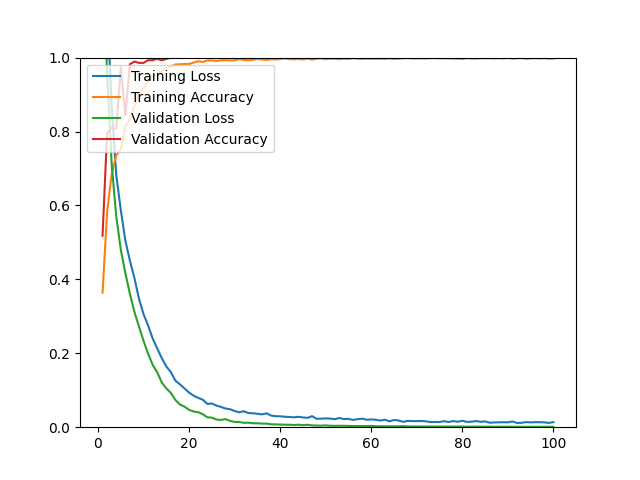

The table this chart was drawn from, first rows:
epoch, loss, acc, val_loss, val_acc
1, 1.479, 0.3640, 1.309, 0.5179
2, 1.147, 0.5817, 0.9576, 0.7964
3, 0.8684, 0.6840, 0.7125, 0.8107
4, 0.6832, 0.7355, 0.5714, 0.8071
5, 0.5884, 0.7513, 0.4813, 0.9750
6, 0.5053, 0.8135, 0.4170, 0.8429
7, 0.4509, 0.8327, 0.3616, 0.9821
8, 0.4037, 0.8705, 0.3117, 0.9893
9, 0.3473, 0.8993, 0.2723, 0.9857
10, 0.3058, 0.9177, 0.2336, 0.9857
11, 0.2753, 0.9351, 0.1989, 0.9929
12, 0.2401, 0.9496, 0.1690, 0.9929
13, 0.2133, 0.9547, 0.1485, 0.9964
14, 0.1870, 0.9638, 0.1212, 0.9929
15, 0.1644, 0.9725, 0.1049, 0.9964
16, 0.1489, 0.9760, 0.0928, 1
17, 0.1259, 0.9815, 0.0736, 1
18, 0.1158, 0.9819, 0.0612, 1
19, 0.1049, 0.9827, 0.0557, 1
20, 0.0937, 0.9827, 0.0468, 1
21, 0.0852, 0.9866, 0.0425, 1
22, 0.0793, 0.9902, 0.0406, 1
23, 0.0743, 0.9882, 0.0353, 1
24, 0.0630, 0.9921, 0.0269, 1
25, 0.0642, 0.9925, 0.0258, 1
26, 0.0585, 0.9909, 0.0208, 1
27, 0.0548, 0.9929, 0.0196, 1
28, 0.0505, 0.9929, 0.0220, 1
29, 0.0486, 0.9925, 0.0168, 1
30, 0.0439, 0.9925, 0.0144, 1
31, 0.0403, 0.9961, 0.0141, 1
32, 0.0432, 0.9937, 0.0119, 1
33, 0.0383, 0.9929, 0.0122, 1
34, 0.0377, 0.9941, 0.0106, 1
35, 0.0364, 0.9961, 0.0106, 1
36, 0.0347, 0.9949, 0.0098, 1
37, 0.0375, 0.9937, 0.0097, 1
38, 0.0314, 0.9957, 0.0078, 1
39, 0.0298, 0.9949, 0.0076, 1
40, 0.0295, 0.9961, 0.0071, 1
41, 0.0283, 0.9980, 0.0067, 1
42, 0.0277, 0.9957, 0.0067, 1
43, 0.0268, 0.9953, 0.0060, 1
44, 0.0281, 0.9961, 0.0067, 1
45, 0.0264, 0.9949, 0.0055, 1
46, 0.0254, 0.9969, 0.0065, 1
47, 0.0298, 0.9945, 0.0049, 1
48, 0.0228, 0.9969, 0.0044, 1
49, 0.0232, 0.9980, 0.0042, 1
50, 0.0238, 0.9957, 0.0049, 1
51, 0.0233, 0.9969, 0.0039, 1
52, 0.0217, 0.9969, 0.0037, 1
53, 0.0250, 0.9957, 0.0038, 1
54, 0.0218, 0.9969, 0.0037, 1
55, 0.0225, 0.9965, 0.0035, 1
56, 0.0197, 0.9984, 0.0031, 1
57, 0.0218, 0.9969, 0.0031, 1
58, 0.0232, 0.9965, 0.0031, 1
59, 0.0201, 0.9972, 0.0029, 1
60, 0.0212, 0.9969, 0.0034, 1
... 40 more rows
